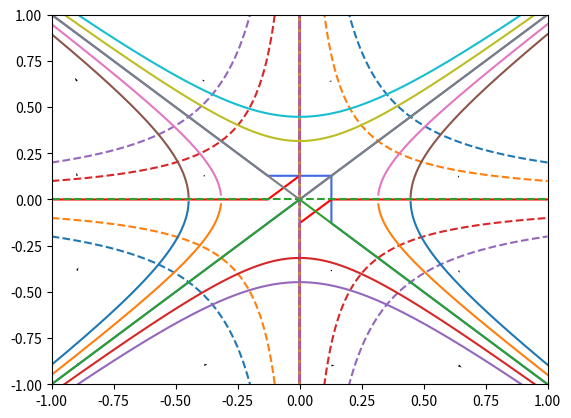

This chart was generated by the following Python code:
import numpy as np
import matplotlib.pyplot as plt

I = np.linspace(-5, 5, 40)
x, y = np.meshgrid(I, I, indexing='xy')

psi = 0.5*(y**2 - x**2)
phi = -x*y

plt.contour(x, y, psi, 10, colors='royalblue')
plt.contour(x, y, phi, 10, colors='r')
plt.quiver(x[::2, ::2], y[::2, ::2], -y[::2, ::2], -x[::2, ::2])
plt.show()


# [redacted]

x = np.linspace(-1, 1, 1000)[:,None]
C = np.linspace(-1, 1, 5)[None,:]
plt.plot(x, -C/5/x, '--')
plt.plot(x, np.sqrt(2*C/10 + x**2), x, -np.sqrt(2*C/10 + x**2))
plt.axis([-1, 1, -1, 1])
plt.show()
